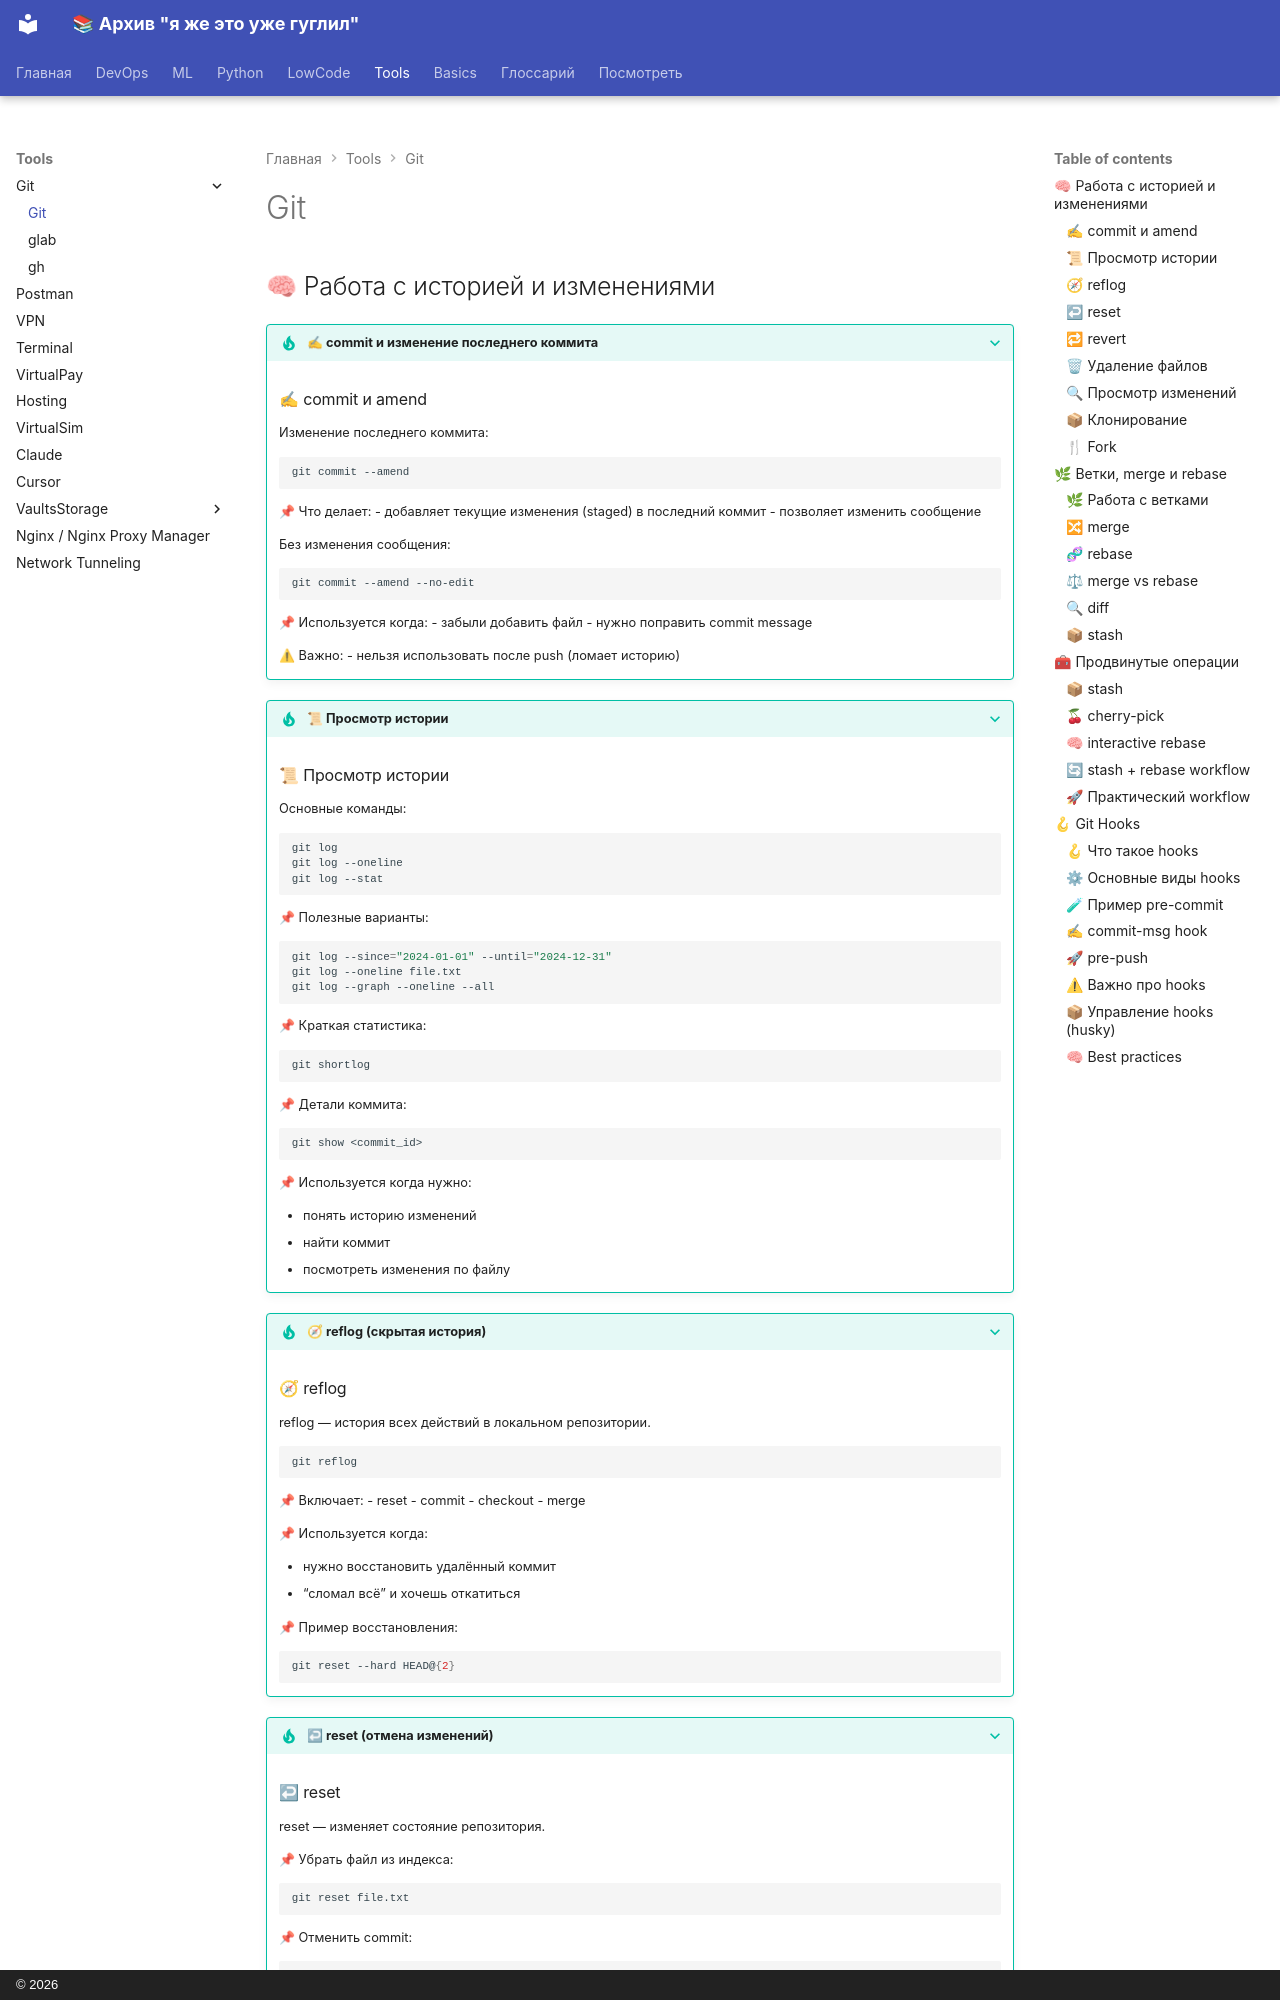

repository: a18091986edu/knowledge-base · page: tools/Git/git/index.html · generator: mkdocs · copyright: © 2026

## 🧠 Работа с историей и изменениями

??? tip "✍ commit и изменение последнего коммита"
    ### ✍ commit и amend

    Изменение последнего коммита:

    ```bash
    git commit --amend
    ```

    📌 Что делает:
    - добавляет текущие изменения (staged) в последний коммит
    - позволяет изменить сообщение

    Без изменения сообщения:

    ```bash
    git commit --amend --no-edit
    ```

    📌 Используется когда:
    - забыли добавить файл
    - нужно поправить commit message

    ⚠ Важно:
    - нельзя использовать после push (ломает историю)


??? tip "📜 Просмотр истории"
    ### 📜 Просмотр истории

    Основные команды:

    ```bash
    git log
    git log --oneline
    git log --stat
    ```

    📌 Полезные варианты:

    ```bash
    git log --since="2024-01-01" --until="2024-12-31"
    git log --oneline file.txt
    git log --graph --oneline --all
    ```

    📌 Краткая статистика:

    ```bash
    git shortlog
    ```

    📌 Детали коммита:

    ```bash
    git show <commit_id>
    ```

    📌 Используется когда нужно:

    - понять историю изменений
    - найти коммит
    - посмотреть изменения по файлу


??? tip "🧭 reflog (скрытая история)"
    ### 🧭 reflog

    reflog — история всех действий в локальном репозитории.

    ```bash
    git reflog
    ```

    📌 Включает:
    - reset
    - commit
    - checkout
    - merge

    📌 Используется когда:

    - нужно восстановить удалённый коммит
    - “сломал всё” и хочешь откатиться

    📌 Пример восстановления:

    ```bash
    git reset --hard HEAD@{2}
    ```


??? tip "↩ reset (отмена изменений)"
    ### ↩ reset

    reset — изменяет состояние репозитория.

    📌 Убрать файл из индекса:

    ```bash
    git reset file.txt
    ```

    📌 Отменить commit:

    ```bash
    git reset HEAD~1
    ```

    📌 Варианты:
